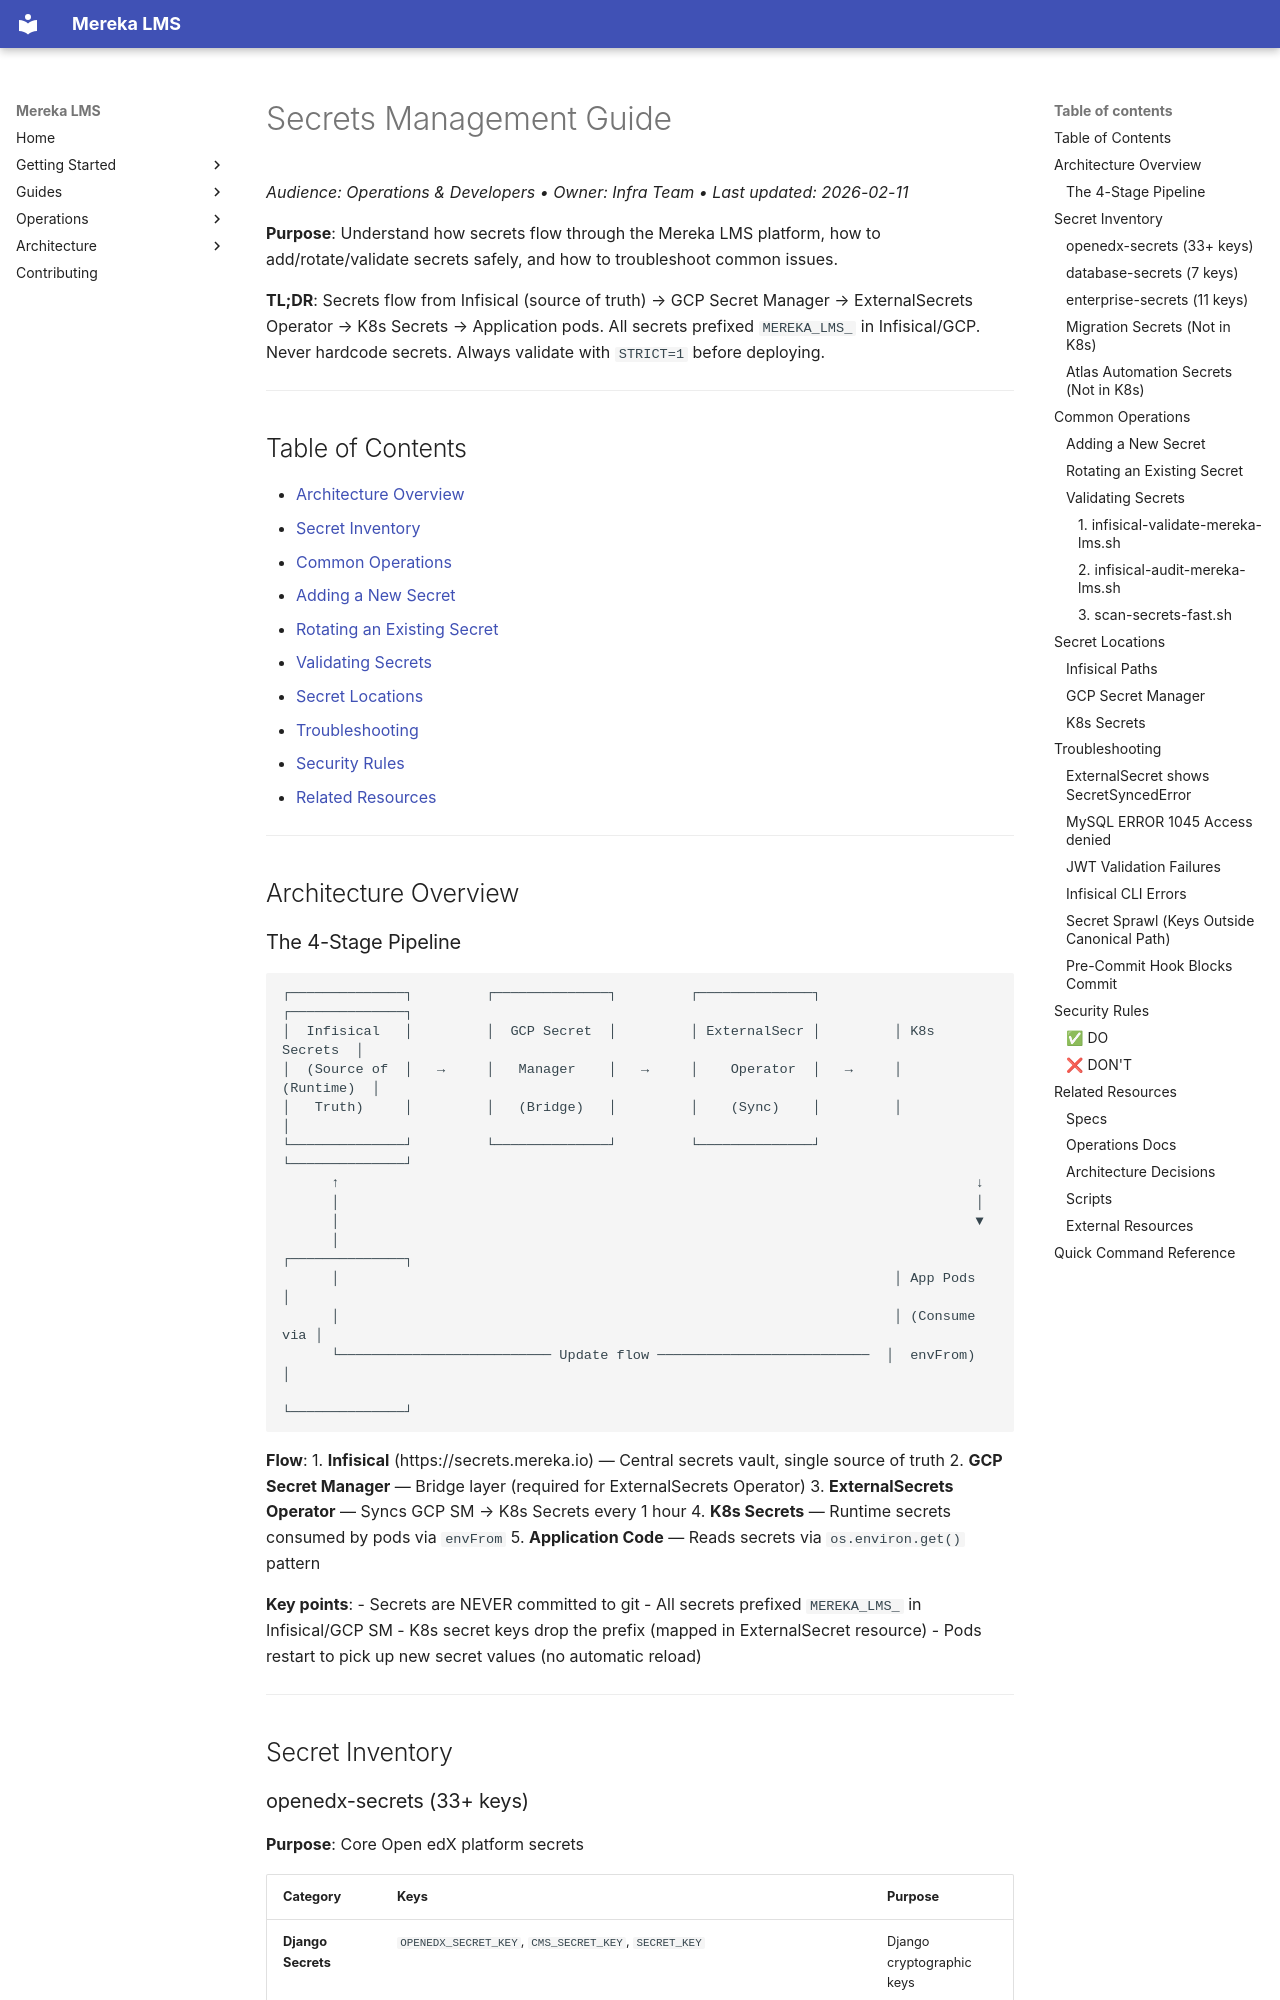

repository: lifeofgurpreet/mereka-lms-prototype · page: guides/admin/SECRETS_MANAGEMENT_GUIDE/index.html · generator: mkdocs

# Secrets Management Guide
_Audience: Operations & Developers • Owner: Infra Team • Last updated: 2026-02-11_

**Purpose**: Understand how secrets flow through the Mereka LMS platform, how to add/rotate/validate secrets safely, and how to troubleshoot common issues.

**TL;DR**: Secrets flow from Infisical (source of truth) → GCP Secret Manager → ExternalSecrets Operator → K8s Secrets → Application pods. All secrets prefixed `MEREKA_LMS_` in Infisical/GCP. Never hardcode secrets. Always validate with `STRICT=1` before deploying.

---

## Table of Contents

- [Architecture Overview](#architecture-overview)
- [Secret Inventory](#secret-inventory)
- [Common Operations](#common-operations)
  - [Adding a New Secret](#adding-a-new-secret)
  - [Rotating an Existing Secret](#rotating-an-existing-secret)
  - [Validating Secrets](#validating-secrets)
- [Secret Locations](#secret-locations)
- [Troubleshooting](#troubleshooting)
- [Security Rules](#security-rules)
- [Related Resources](#related-resources)

---

## Architecture Overview
